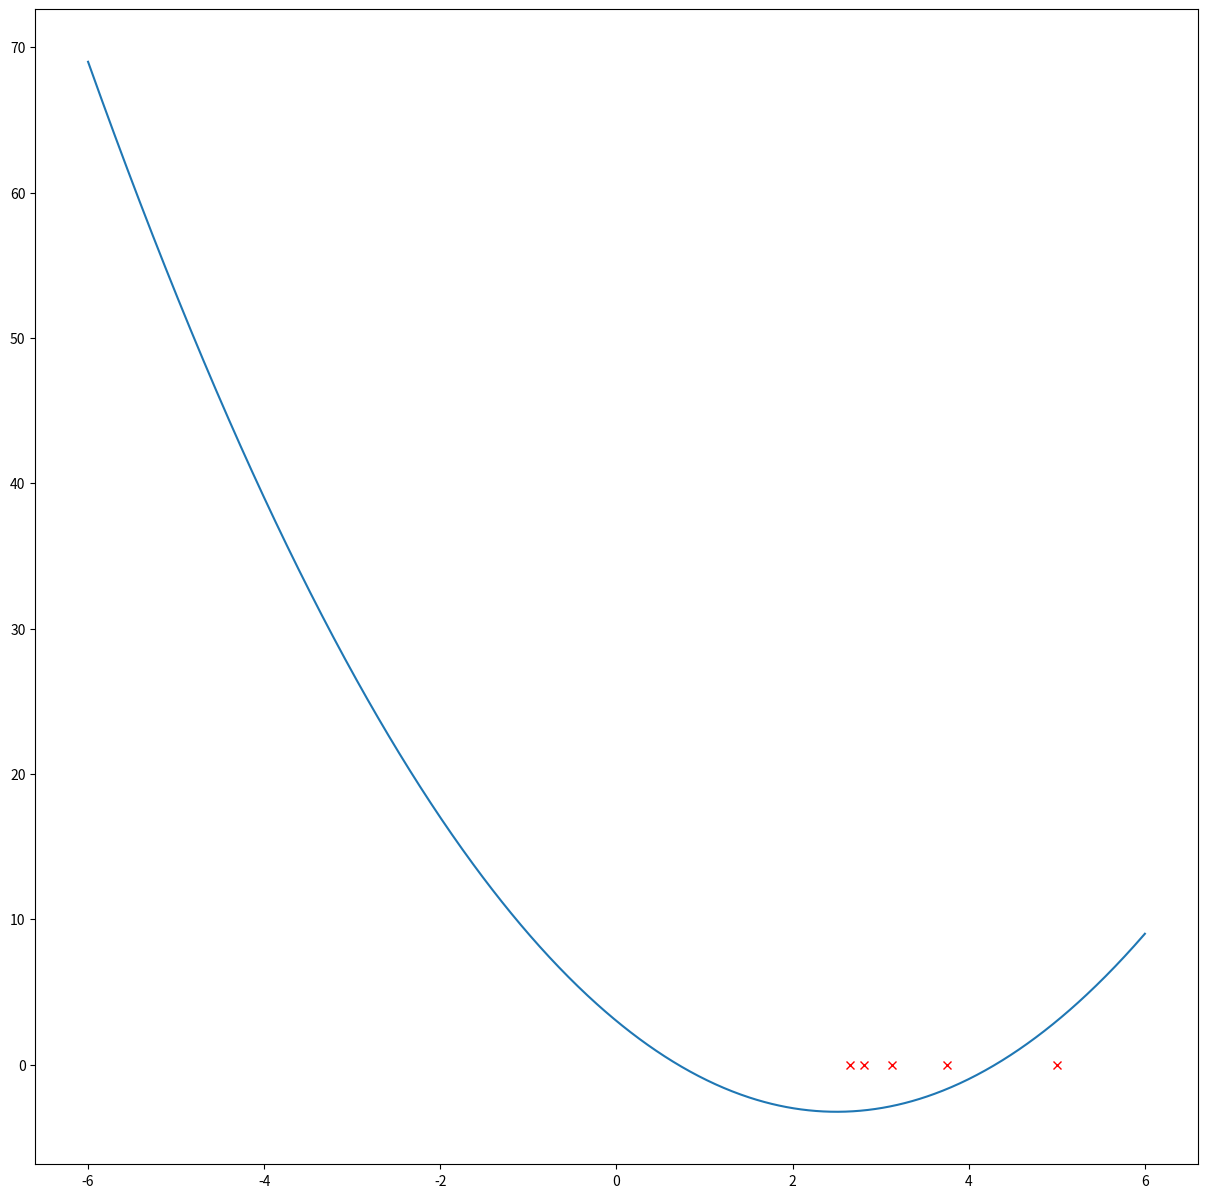
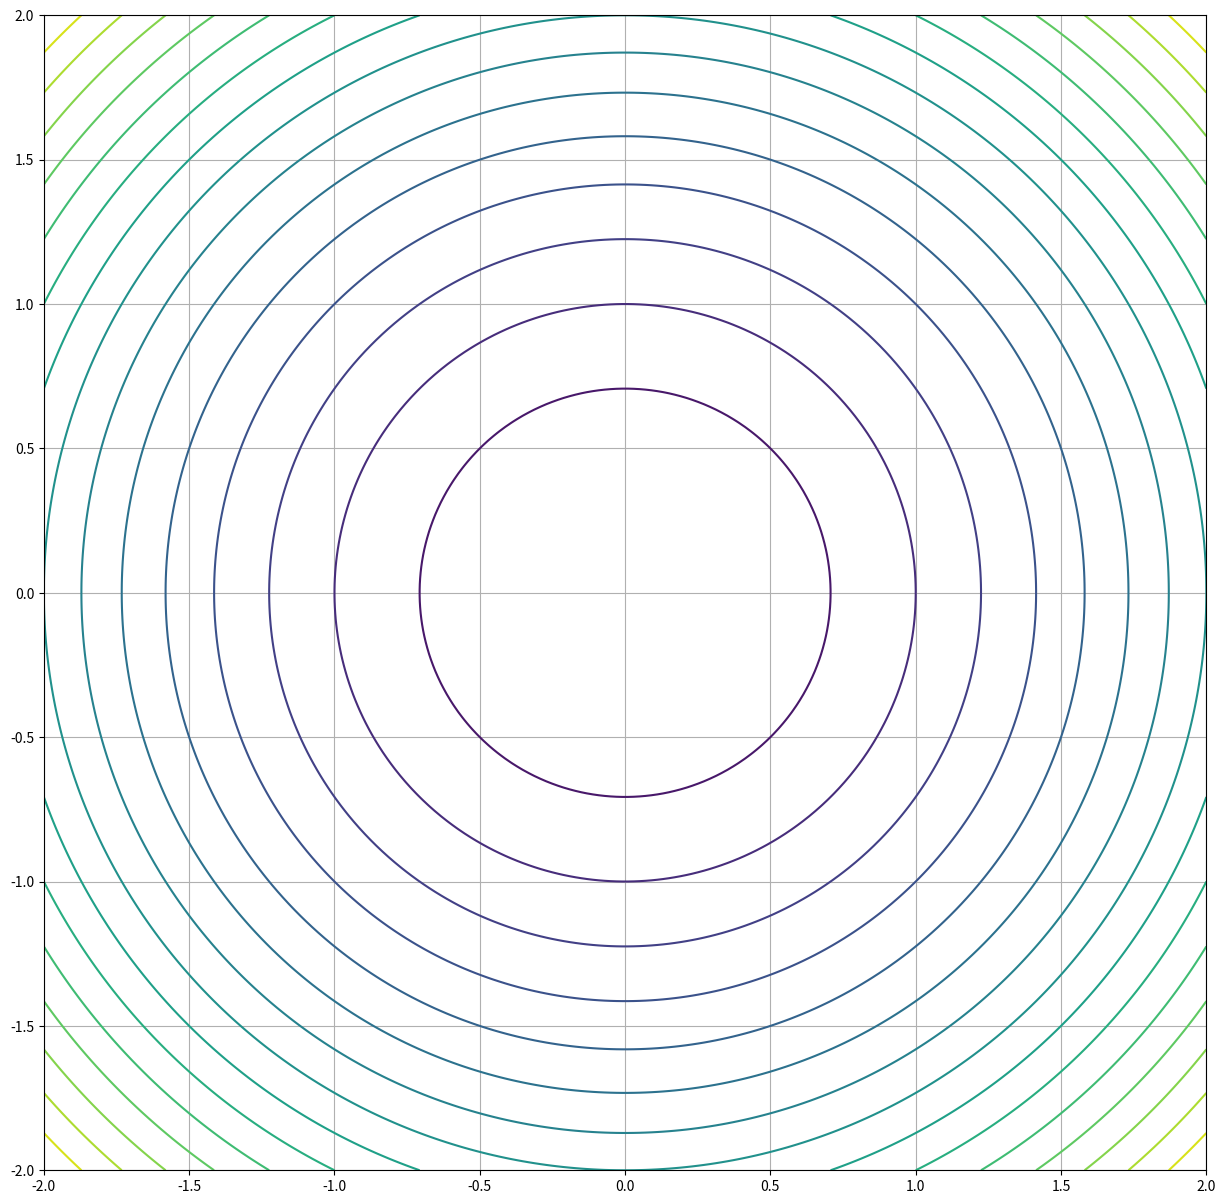

Python code for these plots, in order:
import numpy as np
import matplotlib.pyplot as plt
from mpl_toolkits.mplot3d import Axes3D

class function:
    def __init__(self, dim, value, grad, hessian):
        self.dim = dim
        self.value = value
        self.grad = grad
        self.hessian = hessian

class probleme:
    def __init__(self, f):
        self.f = f
        
    def __call__(self, x):
        return self.f.value(x)

f_d = {
    "dim": 1,
    "value": lambda x: x[0]**2 - 5 * x[0] + 3,
    "grad": lambda x: np.array([2*x[0] - 5]),
    "hessian": lambda x: np.diag([2])
}
f = function(**f_d)
P = probleme(f)

P([2])

def newton_method(f, x0, epsilon):
    save = []
    x = x0
    save.append(x)
    dxN = -1 * np.dot(np.linalg.inv(f.hessian(x)), f.grad(x))
    lmd = -1 * np.dot(f.grad(x).T, dxN)
    while lmd / 2 > epsilon:
        dxN = -1 * np.dot(np.linalg.inv(f.hessian(x)), f.grad(x))
        lmd = -1 * np.dot(f.grad(x).T, dxN)
        t = 0.5
        x = x + t * dxN
        save.append(x)
    return x, np.array(save)

x, save = newton_method(f, [5], 0.1)

plt.figure(figsize=(15, 15))
x = np.linspace(-6, 6, 1000).reshape((1, -1))
plt.plot(x.reshape((-1)), f.value(x))
save.shape
plt.plot(save[:, 0], np.zeros((save.shape[0])), "rx")

f_2_d = {
    "dim": 2,
    "value": lambda x: x[0]**2 + x[1]**2,
    "grad": lambda x: np.array([2 * x[0], 2 * x[1]]),
    "hessian": lambda x: np.diag([2, 2])
}
f_2 = function(**f_2_d)

plt.figure(figsize=(15, 15))
x, y = np.linspace(-2, 2, 200), np.linspace(-2, 2, 200)
X, Y = np.meshgrid(x, y)

x_y = np.vstack([X.reshape(1, -1), Y.reshape(1, -1)]).reshape(2, -1)
plt.contour(X, Y, f_2.value(x_y).reshape(200, -1), 15)
plt.grid()
plt.show()

